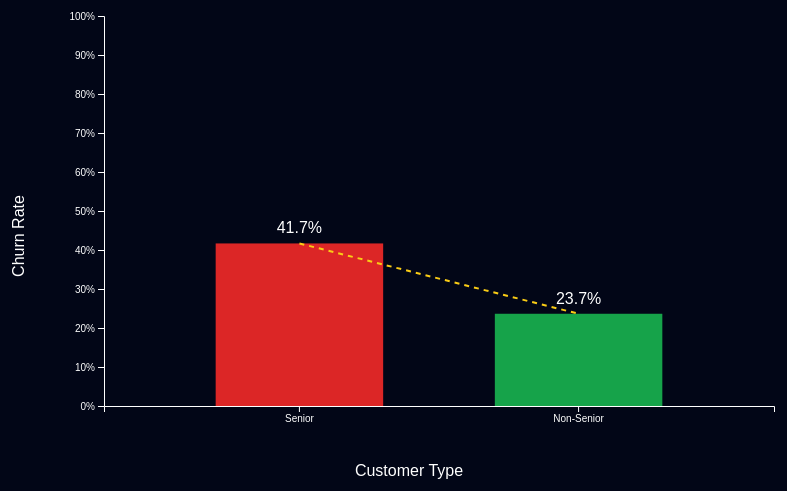
D3 v7 page, settled after 480 driven frames (8 s of simulated time); the page loaded 1 data file(s).


// ── script.js
let data = [];
let selected = null;

d3.csv("churn_demographics.csv").then(d => {

    d.forEach(row => {
        row.tenure = +row.tenure;
        row.SeniorCitizen = +row.SeniorCitizen;
        row.Churn = row.Churn === "Yes" ? 1 : 0;
    });

    data = d;
    updateDashboard();

    d3.select("#seniorToggle").on("change", updateDashboard);
    d3.select("#nonToggle").on("change", updateDashboard);

    d3.select("#tenureSlider").on("input", function(){
        d3.select("#tenureValue").text(this.value);
        updateDashboard();
    });
});

function updateDashboard(){

    let seniorOn = d3.select("#seniorToggle").property("checked");
    let nonOn = d3.select("#nonToggle").property("checked");
    let maxTenure = +d3.select("#tenureSlider").property("value");

    let filtered = data.filter(d =>
        d.tenure <= maxTenure &&
        ((seniorOn && d.SeniorCitizen === 1) ||
         (nonOn && d.SeniorCitizen === 0))
    );

    let churnRate = d3.mean(filtered, d => d.Churn) || 0;
    let seniorData = filtered.filter(d=>d.SeniorCitizen===1);
    let nonData = filtered.filter(d=>d.SeniorCitizen===0);

    let seniorRate = seniorData.length ? d3.mean(seniorData, d=>d.Churn) : 0;
    let nonRate = nonData.length ? d3.mean(nonData, d=>d.Churn) : 0;
    
    d3.select("#total").text(data.length);
    d3.select("#sample").text(filtered.length);
    d3.select("#avg").text((churnRate*100).toFixed(1)+"%");
    d3.select("#risk").text(
        churnRate > 0.4 ? "High" :
        churnRate > 0.2 ? "Medium" : "Low"
    );
    d3.select("#diff").text((Math.abs(seniorRate-nonRate)*100).toFixed(1)+"%");

    d3.select("#quickInsight").text(
        seniorRate > nonRate
        ? "Senior customers show higher churn"
        : "Non-senior customers show higher churn"
    );

    d3.select("#insight").html(`
        <b>Key Observation</b><br><br>
        Churn rate is ${(churnRate*100).toFixed(1)}%.
        Clear variation exists between customer groups.
    `);

    d3.select("#conclusion").html(`
        <b>Business Suggestion</b><br><br>
        Focus retention strategies on higher-risk segments.
    `);

    drawChart([
        {group:"Senior", value: seniorRate},
        {group:"Non-Senior", value: nonRate}
    ]);
}

function drawChart(chartData){

    d3.select("#chart").html("");

    const width = 850;
    const height = 520;

    const svg = d3.select("#chart")
        .append("svg")
        .attr("width", width)
        .attr("height", height);

    const x = d3.scaleBand()
        .domain(chartData.map(d=>d.group))
        .range([120, width-60])
        .padding(0.4);

    const y = d3.scaleLinear()
        .domain([0,1])
        .range([height-90, 40]);

    const bars = svg.selectAll("rect")
        .data(chartData)
        .enter()
        .append("rect")
        .attr("x",d=>x(d.group))
        .attr("width",x.bandwidth())
        .attr("y",height-90)
        .attr("height",0)
        .attr("fill",(d,i)=> i===0?"#dc2626":"#16a34a")
        .style("cursor","pointer")
        .on("mouseover", function(){ d3.select(this).attr("opacity",0.7); })
        .on("mouseout", function(){ d3.select(this).attr("opacity",1); })
        .on("click", function(event,d){
            selected = d;
            showDetails();
        });

    bars.transition()
        .duration(1000)
        .attr("y",d=>y(d.value))
        .attr("height",d=>height-90-y(d.value));

    svg.selectAll(".bar-label")
        .data(chartData)
        .enter()
        .append("text")
        .attr("class","bar-label")
        .attr("x",d=>x(d.group)+x.bandwidth()/2)
        .attr("y",d=>y(d.value)-10)
        .attr("text-anchor","middle")
        .text(d => (d.value*100).toFixed(1)+"%")
        .style("fill","white")
        .style("pointer-events","none");

    svg.append("g")
        .attr("transform",`translate(0,${height-90})`)
        .call(d3.axisBottom(x));

    svg.append("g")
        .attr("transform","translate(120,0)")
        .call(d3.axisLeft(y).tickFormat(d3.format(".0%")));

    svg.append("text")
        .attr("x", width / 2)
        .attr("y", height - 20)
        .attr("text-anchor", "middle")
        .text("Customer Type")
        .style("fill", "white");

    svg.append("text")
        .attr("transform", "rotate(-90)")
        .attr("x", -height / 2)
        .attr("y", 40)
        .attr("text-anchor", "middle")
        .text("Churn Rate")
        .style("fill", "white");

    const line = d3.line()
        .x(d => x(d.group)+x.bandwidth()/2)
        .y(d => y(d.value));

    svg.append("path")
        .datum(chartData)
        .attr("fill","none")
        .attr("stroke","#facc15")
        .attr("stroke-width",2)
        .attr("stroke-dasharray","5,5")
        .attr("d",line);
}

function showDetails(){

    d3.select(".kpis").style("display","none");
    d3.select("#mainView").style("display","none");
    d3.select("#detailView").style("display","block");

    d3.select("#detailTitle").text(selected.group + " Customers");

    d3.select("#detailTitle")
        .append("div")
        .style("font-size","14px")
        .style("color","#94a3b8")
        .style("margin-top","5px")
        .text("Detailed breakdown of churn vs retained customers");

    d3.select("#detailDesc").text((selected.value*100).toFixed(2) + "% Churn");

    d3.select("#detailInsight").text(
        selected.value > 0.4
        ? "This segment has a significantly higher churn rate, indicating lower engagement or dissatisfaction."
        : "This segment shows stable behavior with relatively low churn risk."
    );

    d3.select("#detailRecommendation").text(
        selected.value > 0.4
        ? "Introduce targeted retention strategies such as personalized offers and proactive engagement."
        : "Maintain current engagement strategies and monitor customer behavior."
    );

    drawMiniChart(selected.value);
}

//////////////////////////////////////////////////////
// 🔥 DONUT CHART (REPLACED SUB GRAPH)
//////////////////////////////////////////////////////

function drawMiniChart(value){

    if (value === undefined || isNaN(value)) value = 0;

    d3.select("#miniChart").html("");

    const width = 350;
    const height = 300;
    const radius = Math.min(width, height) / 2;

    const svg = d3.select("#miniChart")
        .append("svg")
        .attr("width", width)
        .attr("height", height)
        .append("g")
        .attr("transform", `translate(${width/2}, ${height/2})`);

    const data = [
        {label:"Churn", value:value},
        {label:"Retained", value:1-value}
    ];

    const color = d3.scaleOrdinal()
        .domain(data.map(d=>d.label))
        .range(["#dc2626","#16a34a"]);

    const pie = d3.pie().value(d => d.value);

    const arc = d3.arc()
        .innerRadius(radius * 0.6)
        .outerRadius(radius);

    // 🔥 TOOLTIP
    const tooltip = d3.select("body")
        .append("div")
        .style("position","absolute")
        .style("background","#0b1a33")
        .style("padding","8px")
        .style("border-radius","6px")
        .style("color","white")
        .style("opacity",0);

    // 🔥 DONUT WITH ANIMATION
    svg.selectAll("path")
        .data(pie(data))
        .enter()
        .append("path")
        .attr("fill", d => color(d.data.label))
        .attr("stroke","#020617")
        .style("stroke-width","2px")
        .on("mouseover",(event,d)=>{
            tooltip.style("opacity",1)
                .html(`${d.data.label}: ${(d.data.value*100).toFixed(1)}%`);
        })
        .on("mousemove",(event)=>{
            tooltip.style("left",event.pageX+"px")
                   .style("top",event.pageY+"px");
        })
        .on("mouseout",()=>tooltip.style("opacity",0))
        .transition()
        .duration(1000)
        .attrTween("d", function(d){
            const i = d3.interpolate({startAngle:0,endAngle:0}, d);
            return t => arc(i(t));
        });

    // 🔥 CENTER ANIMATION
    svg.append("text")
        .attr("text-anchor","middle")
        .attr("dy","-5")
        .style("font-size","20px")
        .style("fill","#22c55e")
        .text("0%")
        .transition()
        .duration(1000)
        .tween("text", function(){
            const that = d3.select(this);
            const i = d3.interpolateNumber(0, value*100);
            return function(t){
                that.text(i(t).toFixed(1)+"%");
            };
        });

    svg.append("text")
        .attr("text-anchor","middle")
        .attr("dy","15")
        .style("font-size","12px")
        .style("fill","#94a3b8")
        .text("Churn");
}

function goBack(){
    d3.select(".kpis").style("display","grid");
    d3.select("#detailView").style("display","none");
    d3.select("#mainView").style("display","block");
}

function resetFilters(){
    d3.select("#seniorToggle").property("checked",true);
    d3.select("#nonToggle").property("checked",true);
    d3.select("#tenureSlider").property("value",72);
    d3.select("#tenureValue").text(72);
    updateDashboard();
}

### data: churn_demographics.csv
gender, SeniorCitizen, Partner, Dependents, tenure, Churn
Female, 0, Yes, No, 1, No
Male, 0, No, No, 34, No
Male, 0, No, No, 2, Yes
Male, 0, No, No, 45, No
Female, 0, No, No, 2, Yes
Female, 0, No, No, 8, Yes
Male, 0, No, Yes, 22, No
Female, 0, No, No, 10, No
Female, 0, Yes, No, 28, Yes
Male, 0, No, Yes, 62, No
Male, 0, Yes, Yes, 13, No
Male, 0, No, No, 16, No
Male, 0, Yes, No, 58, No
Male, 0, No, No, 49, Yes
Male, 0, No, No, 25, No
Female, 0, Yes, Yes, 69, No
Female, 0, No, No, 52, No
Male, 0, No, Yes, 71, No
Female, 0, Yes, Yes, 10, Yes
Female, 0, No, No, 21, No
Male, 1, No, No, 1, Yes
Male, 0, Yes, No, 12, No
Male, 0, No, No, 1, Yes
Female, 0, Yes, No, 58, No
Male, 0, Yes, Yes, 49, No
Female, 0, No, No, 30, No
Male, 0, Yes, Yes, 47, Yes
Male, 0, Yes, Yes, 1, Yes
Male, 0, Yes, No, 72, No
Female, 0, No, Yes, 17, Yes
Female, 1, Yes, No, 71, No
Male, 1, Yes, No, 2, No
Female, 0, Yes, Yes, 27, No
Male, 0, No, No, 1, No
Male, 1, No, No, 1, No
Female, 0, Yes, Yes, 72, No
Male, 0, No, No, 5, Yes
Female, 0, No, No, 46, No
Male, 0, No, No, 34, Yes
Female, 0, No, No, 11, Yes
Male, 0, Yes, Yes, 10, No
Female, 0, Yes, Yes, 70, No
Female, 0, Yes, Yes, 17, No
Female, 0, No, No, 63, No
Female, 0, Yes, No, 13, No
Female, 0, No, No, 49, No
Male, 0, No, No, 2, No
Female, 0, No, No, 2, Yes
Male, 0, No, No, 52, No
Female, 0, Yes, Yes, 69, No
Female, 1, No, No, 43, No
Female, 0, No, No, 15, Yes
Female, 1, Yes, No, 25, No
Female, 1, Yes, No, 8, Yes
Female, 1, Yes, Yes, 60, No
Male, 1, No, No, 18, Yes
Female, 0, Yes, Yes, 63, No
Male, 1, Yes, Yes, 66, No
Female, 0, Yes, Yes, 34, No
Female, 0, No, No, 72, No
... 6,972 more rows